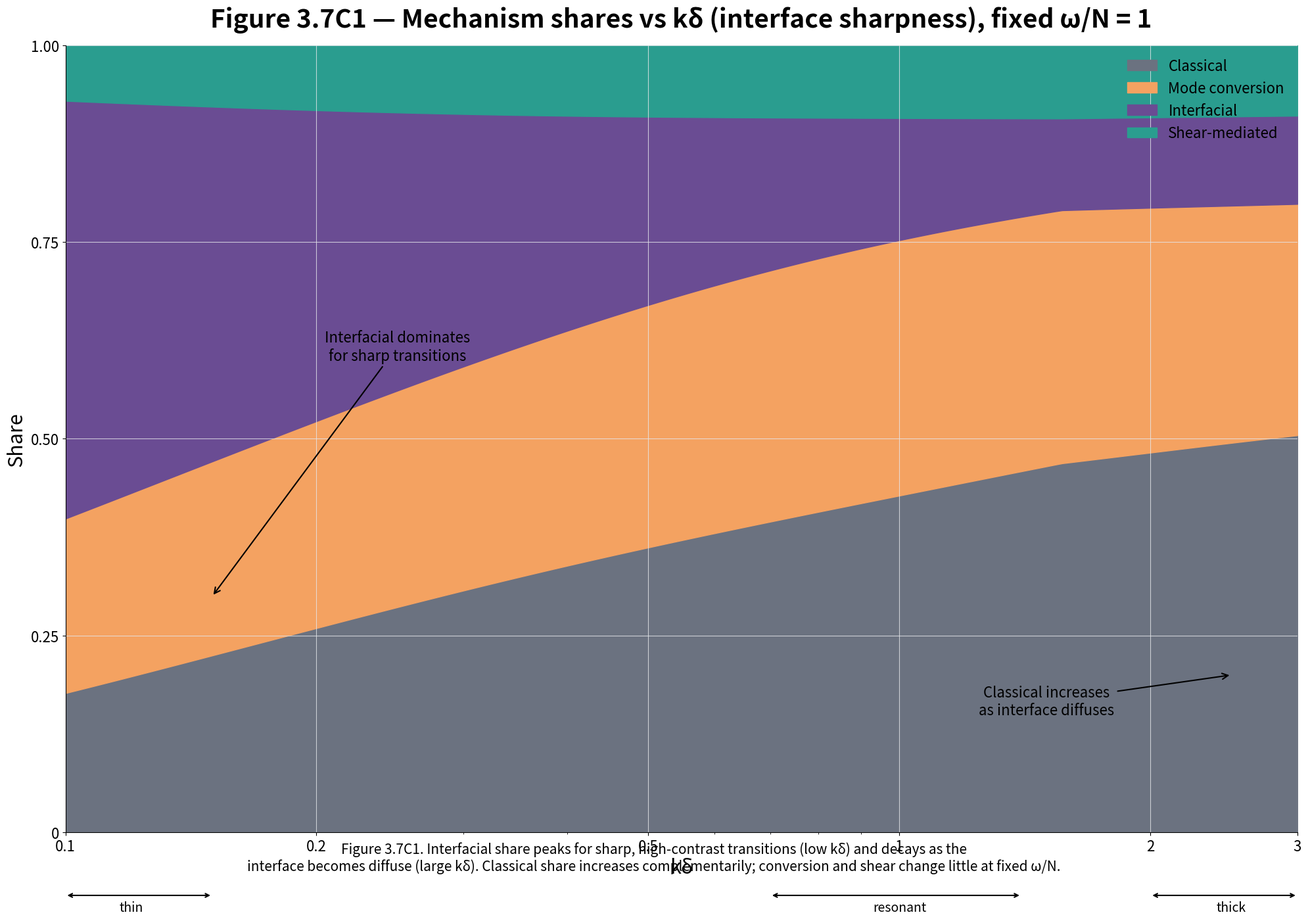

Reproduce this figure in Python.
#!/usr/bin/env python3
"""
Figure 3.7C1 - Mechanism shares vs kδ (interface sharpness)
100% stacked area chart showing how interfacial share depends on thickness parameter kδ
"""

import matplotlib.pyplot as plt
import matplotlib.patches as patches
import numpy as np

# Set up the figure
fig, ax = plt.subplots(figsize=(20, 14), dpi=100)
ax.set_facecolor('white')
fig.patch.set_facecolor('white')

# Define colors
colors = {
    'classical': '#6B7280',
    'conversion': '#F4A261',
    'interfacial': '#6A4C93',
    'shear': '#2A9D8F',
    'grid': '#E5E7EB',
    'dotted': '#9CA3AF'
}

# Title
ax.set_title('Figure 3.7C1 — Mechanism shares vs kδ (interface sharpness), fixed ω/N = 1',
             fontsize=28, fontweight='bold', pad=20)

# Set up axes with log scale for x
ax.set_xscale('log')
ax.set_xlim(0.1, 3)
ax.set_ylim(0, 1)

# X-axis setup
ax.set_xlabel('kδ', fontsize=22, fontstyle='italic')
x_ticks = [0.1, 0.2, 0.5, 1, 2, 3]
ax.set_xticks(x_ticks)
ax.set_xticklabels([str(x) for x in x_ticks], fontsize=16)

# Y-axis setup
ax.set_ylabel('Share', fontsize=22)
y_ticks = [0, 0.25, 0.5, 0.75, 1.0]
ax.set_yticks(y_ticks)
ax.set_yticklabels([f'{y:.2f}' if y > 0 else '0' for y in y_ticks], fontsize=16)

# Grid (only major ticks)
ax.grid(True, which='major', color=colors['grid'], linewidth=0.8, alpha=0.8)

# Generate x values for smooth curves (log-spaced)
x = np.logspace(np.log10(0.1), np.log10(3), 200)

# Define mechanism shares vs kδ at fixed ω/N = 1
# Interfacial: highest for sharp layers (low kδ), monotonic decrease
interfacial_max = 0.60
interfacial_min = 0.10
# Smooth monotonic decrease from max to min
interfacial = interfacial_max * np.exp(-1.5 * np.log10(x/0.1))
interfacial[interfacial < interfacial_min] = interfacial_min

# Classical: complementary increase as kδ grows
classical_min = 0.20
classical_max = 0.45
# Complementary to interfacial
classical = classical_min + (classical_max - classical_min) * (np.log10(x/0.1) / np.log10(30))
classical[classical > classical_max] = classical_max
classical[classical < classical_min] = classical_min

# Mode conversion: roughly constant with very subtle hump near kδ ~ 1
conversion = 0.25 * np.ones_like(x)
# Add very subtle hump
conversion += 0.03 * np.exp(-((np.log10(x) - np.log10(1)) / 0.5)**2)

# Shear-mediated: small and nearly flat (≤0.10)
shear = 0.08 * np.ones_like(x)

# Normalize to ensure sum = 1
total = classical + conversion + shear + interfacial
classical = classical / total
conversion = conversion / total
shear = shear / total
interfacial = interfacial / total

# Create stacked areas (bottom to top order)
ax.fill_between(x, 0, classical, 
                color=colors['classical'], alpha=1, label='Classical')

ax.fill_between(x, classical, classical + conversion,
                color=colors['conversion'], alpha=1, label='Mode conversion')

ax.fill_between(x, classical + conversion, classical + conversion + interfacial,
                color=colors['interfacial'], alpha=1, label='Interfacial')

ax.fill_between(x, classical + conversion + interfacial, 1.0,
                color=colors['shear'], alpha=1, label='Shear-mediated')

# Add mini gauge beneath x-axis
gauge_y = -0.08
# Draw arrows and labels
ax.annotate('', xy=(0.1, gauge_y), xytext=(0.15, gauge_y),
            xycoords=('data', 'axes fraction'),
            arrowprops=dict(arrowstyle='<->', linewidth=1.5, color='black'))
ax.text(0.12, gauge_y - 0.02, 'thin', fontsize=14, ha='center',
        transform=ax.get_xaxis_transform())

ax.annotate('', xy=(0.7, gauge_y), xytext=(1.4, gauge_y),
            xycoords=('data', 'axes fraction'),
            arrowprops=dict(arrowstyle='<->', linewidth=1.5, color='black'))
ax.text(1.0, gauge_y - 0.02, 'resonant', fontsize=14, ha='center',
        transform=ax.get_xaxis_transform())

ax.annotate('', xy=(2, gauge_y), xytext=(3, gauge_y),
            xycoords=('data', 'axes fraction'),
            arrowprops=dict(arrowstyle='<->', linewidth=1.5, color='black'))
ax.text(2.5, gauge_y - 0.02, 'thick', fontsize=14, ha='center',
        transform=ax.get_xaxis_transform())

# Add annotations
# Interfacial peak annotation
ax.annotate('Interfacial dominates\nfor sharp transitions',
            xy=(0.15, 0.3),
            xytext=(0.25, 0.6),
            fontsize=16,
            ha='center',
            arrowprops=dict(arrowstyle='->', linewidth=1.5, color='black'))

# Classical increase annotation
ax.annotate('Classical increases\nas interface diffuses',
            xy=(2.5, 0.2),
            xytext=(1.5, 0.15),
            fontsize=16,
            ha='center',
            arrowprops=dict(arrowstyle='->', linewidth=1.5, color='black'))

# Legend
ax.legend(loc='upper right', fontsize=16, frameon=False)

# Caption
fig.text(0.5, 0.05, 
         'Figure 3.7C1. Interfacial share peaks for sharp, high-contrast transitions (low kδ) and decays as the\n' +
         'interface becomes diffuse (large kδ). Classical share increases complementarily; conversion and shear change little at fixed ω/N.',
         fontsize=15, ha='center', fontstyle='italic')

# Remove top and right spines
ax.spines['top'].set_visible(False)
ax.spines['right'].set_visible(False)

plt.tight_layout()
plt.savefig('figure_3_7c1.png', dpi=100, bbox_inches='tight', facecolor='white')
plt.savefig('figure_3_7c1.pdf', dpi=100, bbox_inches='tight', facecolor='white')
plt.show()
